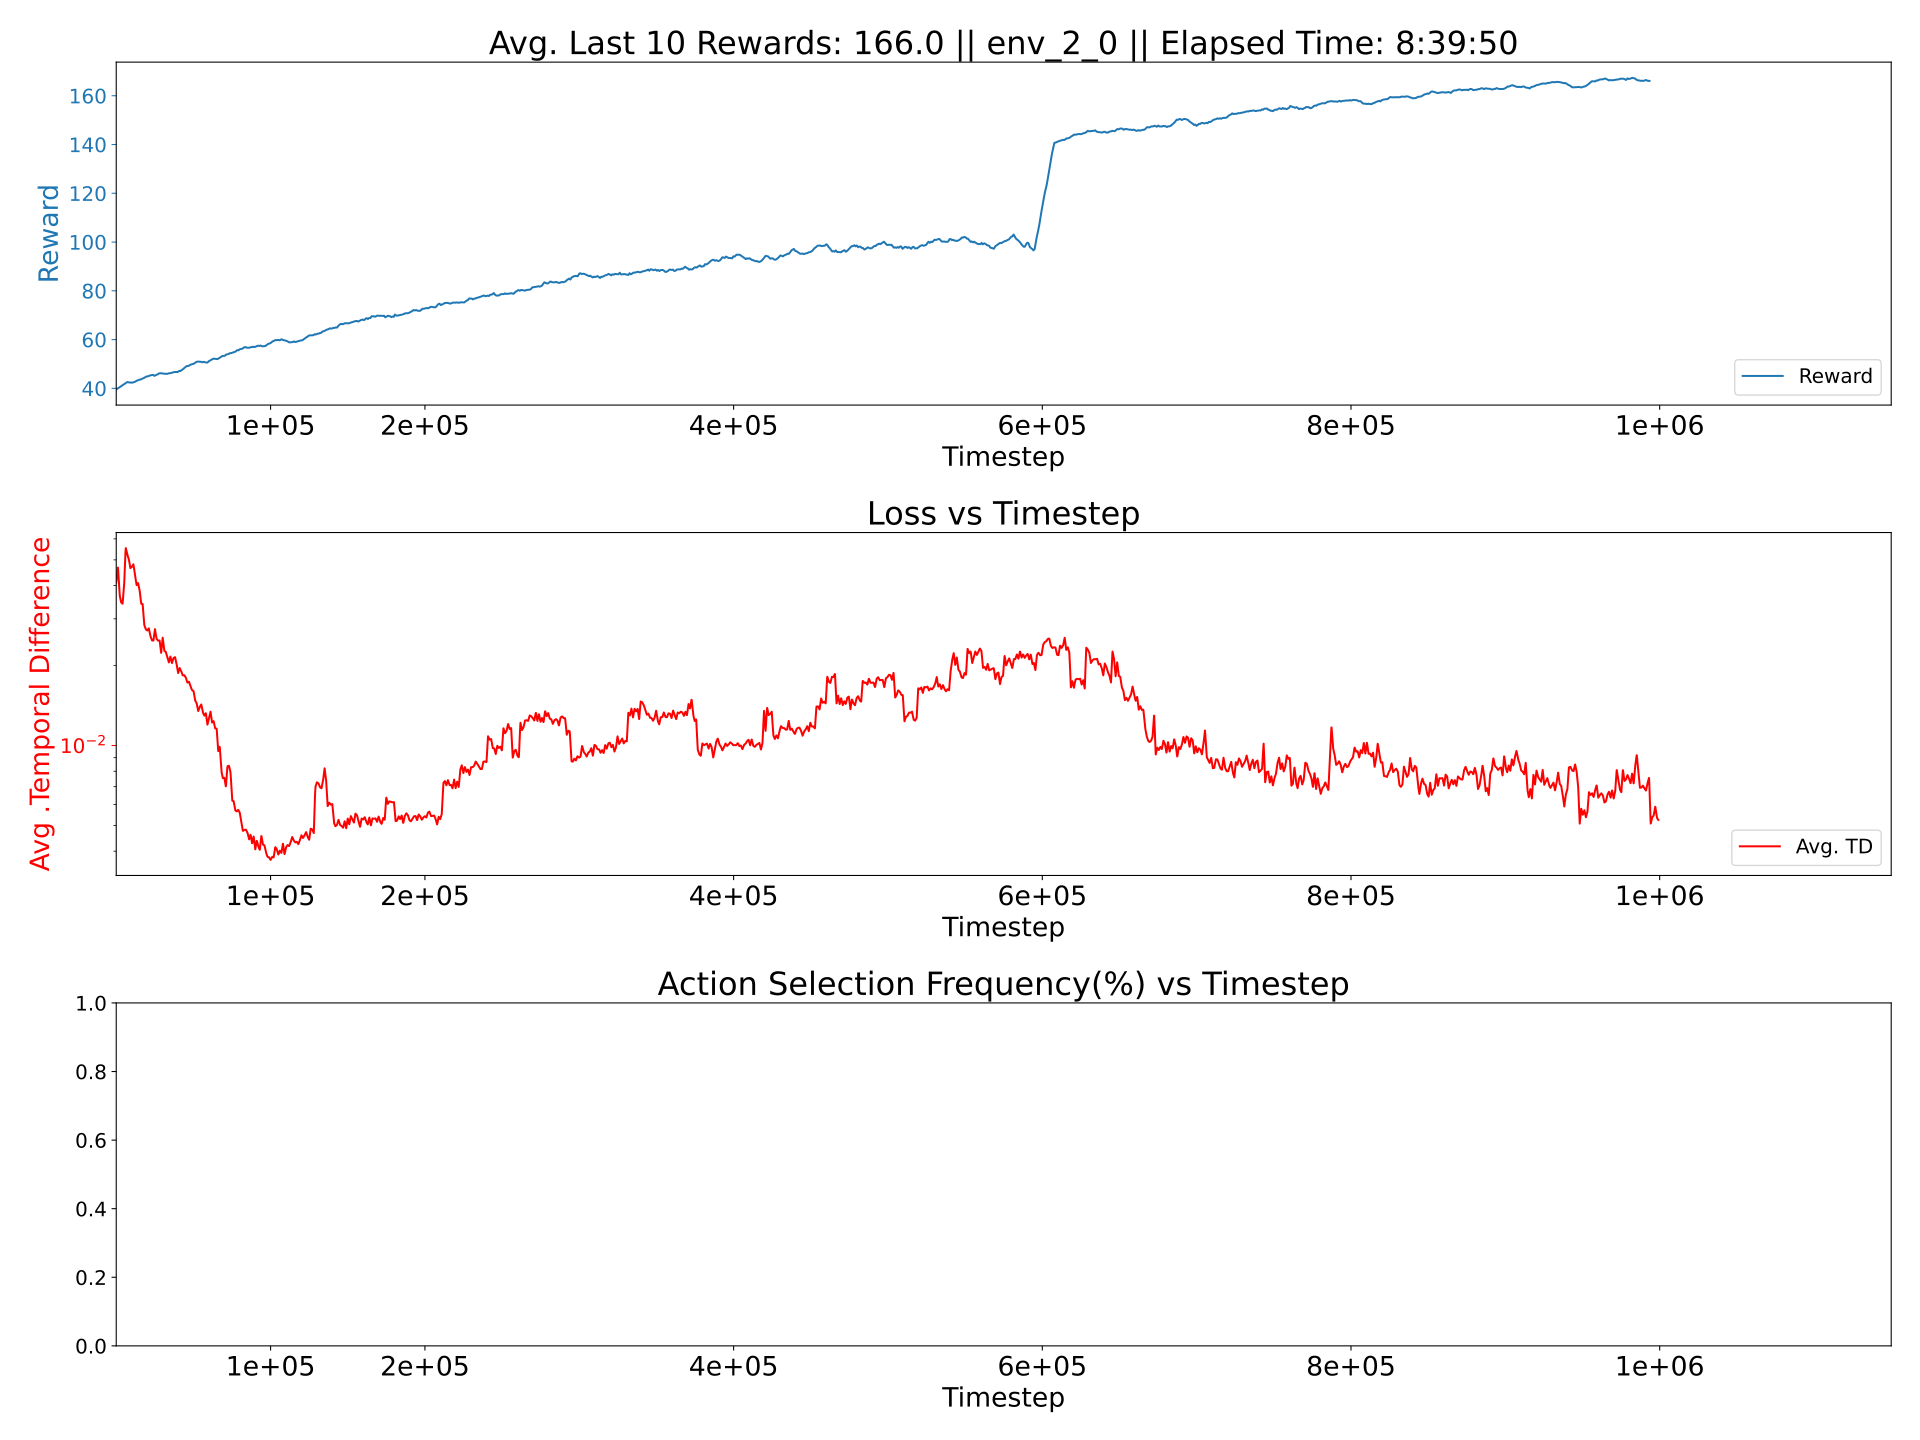

Source data for this figure (header and first rows):
0.002296626376937638, 0.00038227119903604036, 0.019763923519978563
0.002462, 0.0004875, 0.02527
0.00251, 0.0005236, 0.02641
0.0025, 0.0005063, 0.02552
0.002612, 0.000539, 0.02668
0.002613, 0.0005619, 0.02757
0.002552, 0.0005152, 0.02591
0.002581, 0.0005398, 0.02656
0.002581, 0.0005208, 0.02634
0.002522, 0.0005177, 0.02604
0.002497, 0.0004975, 0.02505
0.002607, 0.0005119, 0.02627
0.002567, 0.0005162, 0.02565
0.002569, 0.0005018, 0.02569
0.002599, 0.0005207, 0.0261
0.002733, 0.0005222, 0.02653
0.002584, 0.0005224, 0.02605
0.002653, 0.0005109, 0.02591
0.002674, 0.0005072, 0.02578
0.002591, 0.000516, 0.02593
0.002743, 0.0005313, 0.02647
0.002611, 0.0005063, 0.02584
0.002663, 0.0005148, 0.02617
0.002723, 0.0005314, 0.0266
0.002705, 0.0005131, 0.0262
0.002668, 0.000515, 0.02644
0.002709, 0.0005207, 0.02614
0.002752, 0.0004922, 0.02579
0.002734, 0.0005212, 0.02639
0.002676, 0.0005254, 0.02666
0.002729, 0.0005262, 0.02638
0.002703, 0.0005261, 0.02696
0.002701, 0.000495, 0.02531
0.002703, 0.0005184, 0.0264
0.002726, 0.0005074, 0.02598
0.002802, 0.0005171, 0.02676
0.002743, 0.0005081, 0.02597
0.002714, 0.0005068, 0.02582
0.002882, 0.0005391, 0.02696
0.002784, 0.0005271, 0.02688
0.002824, 0.0005133, 0.02614
0.002801, 0.0005303, 0.02688
0.002812, 0.0005235, 0.02655
0.002842, 0.0005308, 0.02694
0.00269, 0.0004872, 0.02525
0.002827, 0.0005113, 0.02611
0.002754, 0.0005059, 0.02609
0.002819, 0.0005253, 0.02679
0.0028, 0.0005131, 0.0262
0.002866, 0.0005147, 0.02632
0.002762, 0.0004949, 0.02604
0.002914, 0.0005441, 0.02746
0.002821, 0.0005084, 0.02607
0.002747, 0.0004994, 0.02573
0.002813, 0.0005074, 0.026
0.002871, 0.0005224, 0.02651
0.002857, 0.0005028, 0.02607
0.002847, 0.0005066, 0.02625
0.002749, 0.0005249, 0.0265
0.002805, 0.0004868, 0.02531
0.002856, 0.0005075, 0.02622
... 939 more rows
